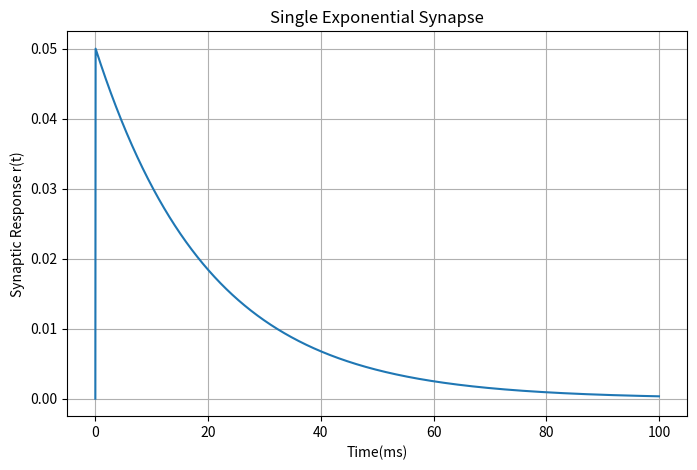

The matplotlib source for this figure:
import numpy as np
import matplotlib.pyplot as plt

tau_s = 20
dt=0.05
T=100

n = int(T/dt)

t_values = np.zeros(n+1)
r_values = np.zeros(n+1)

t_values[0]=0
r_values[0]=0

for k in range(n):
    if k==0:
        spike = 1
    else:
        spike = 0

    r_values[k+1] = (
        (1-dt/tau_s)*r_values[k] + spike/tau_s
    )

    t_values[k+1]=t_values[k] + dt

plt.figure(figsize=(8,5))
plt.plot(t_values,r_values)

plt.xlabel("Time(ms)")
plt.ylabel("Synaptic Response r(t)")
plt.title("Single Exponential Synapse")
plt.grid(True)
plt.show()
